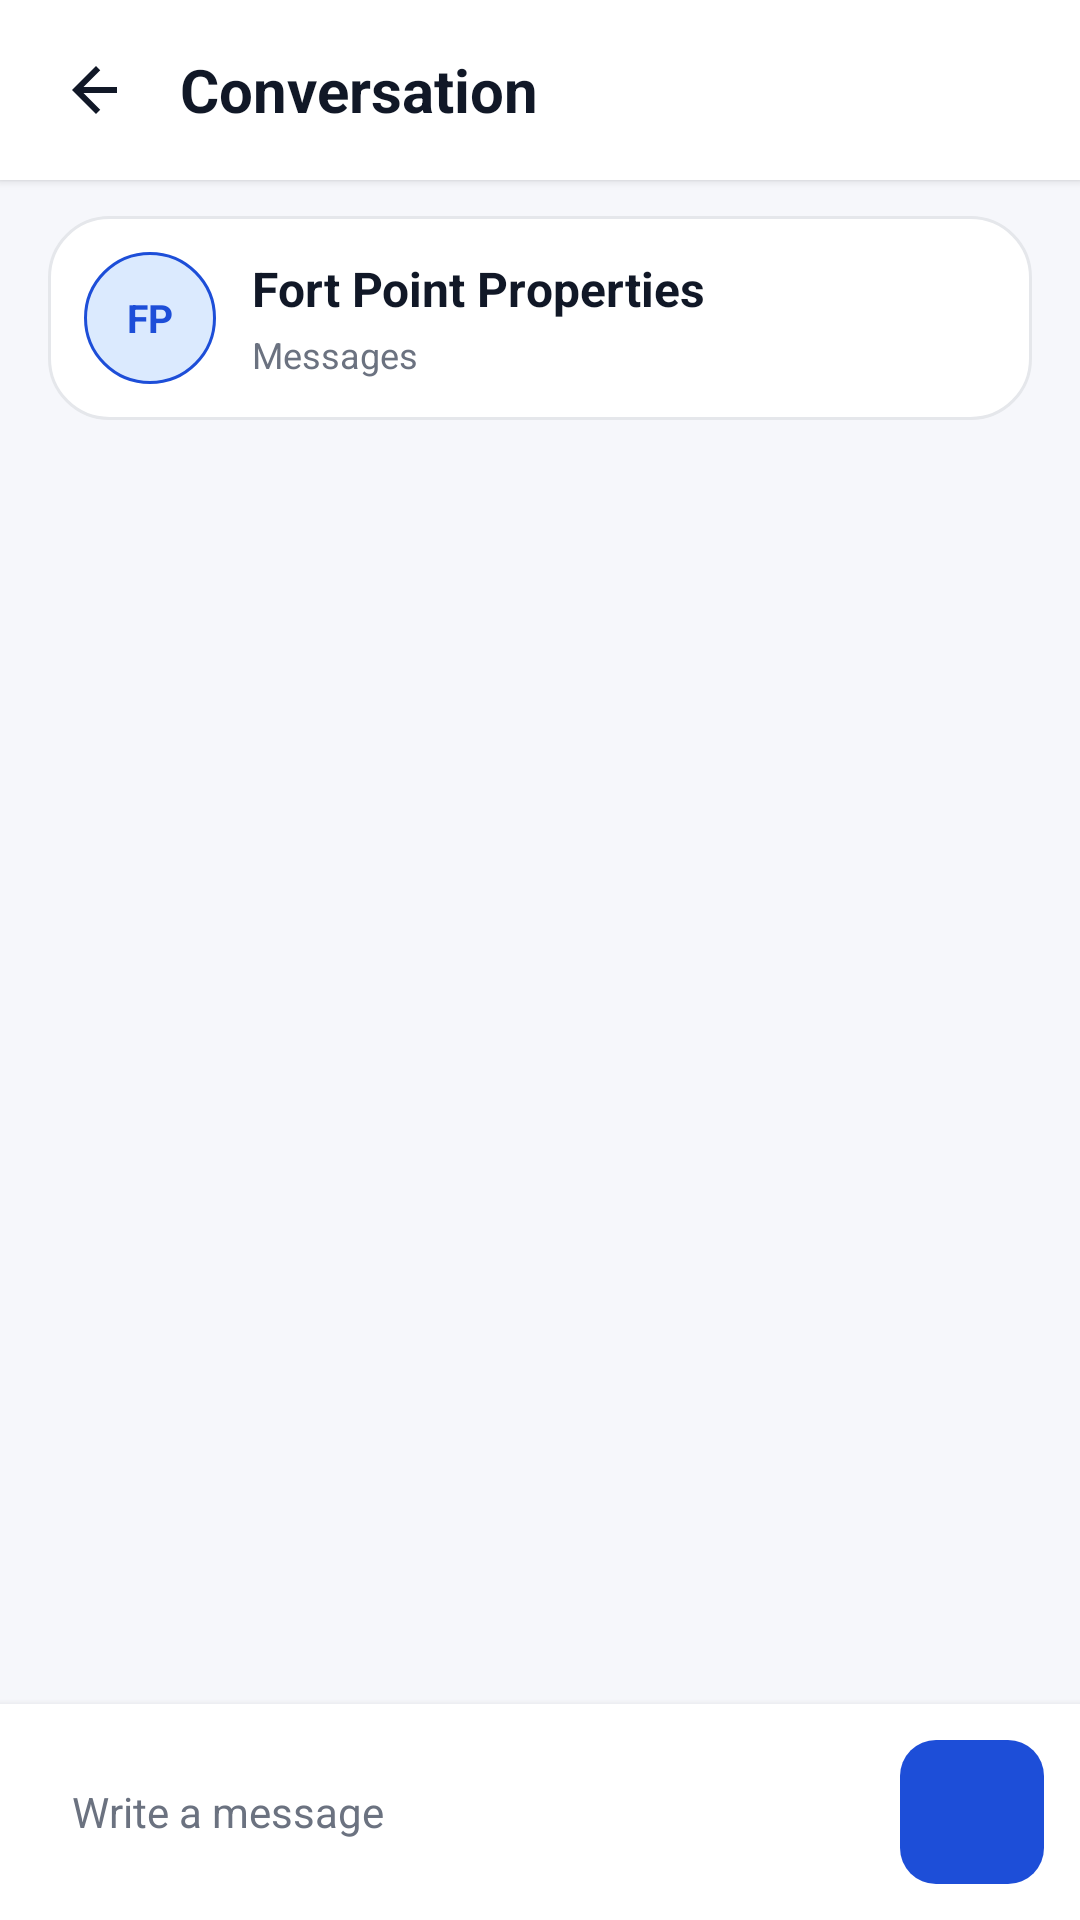

Layout XML and referenced resources for this Android screen:
<!-- AndroidManifest.xml: application theme Theme.FortPointProperties -->
<!-- res/layout/activity_conversation_detail.xml -->
<?xml version="1.0" encoding="utf-8"?>
<androidx.constraintlayout.widget.ConstraintLayout xmlns:android="http://schemas.android.com/apk/res/android"
    xmlns:app="http://schemas.android.com/apk/res-auto"
    xmlns:tools="http://schemas.android.com/tools"
    android:layout_width="match_parent"
    android:layout_height="match_parent"
    android:background="@color/property_background"
    tools:context=".features.messaging.ui.ConversationDetailActivity">

    <LinearLayout
        android:id="@+id/layoutTopBar"
        android:layout_width="0dp"
        android:layout_height="wrap_content"
        android:background="@android:color/white"
        android:gravity="center_vertical"
        android:elevation="2dp"
        android:orientation="horizontal"
        android:paddingHorizontal="12dp"
        android:paddingVertical="10dp"
        app:layout_constraintEnd_toEndOf="parent"
        app:layout_constraintStart_toStartOf="parent"
        app:layout_constraintTop_toTopOf="parent">

        <ImageButton
            android:id="@+id/btnBack"
            android:layout_width="40dp"
            android:layout_height="40dp"
            android:background="?attr/selectableItemBackgroundBorderless"
            android:contentDescription="@string/back"
            android:padding="8dp"
            android:scaleType="centerInside"
            android:src="@drawable/ic_arrow_back"
            android:tint="@color/property_text_primary" />

        <TextView
            android:id="@+id/tvTitle"
            android:layout_width="wrap_content"
            android:layout_height="wrap_content"
            android:layout_marginStart="8dp"
            android:text="Conversation"
            android:textColor="@color/property_text_primary"
            android:textSize="20sp"
            android:textStyle="bold" />
    </LinearLayout>

    <LinearLayout
        android:id="@+id/layoutConversationHeader"
        android:layout_width="0dp"
        android:layout_height="wrap_content"
        android:layout_marginHorizontal="16dp"
        android:layout_marginTop="12dp"
        android:background="@drawable/bg_card_rounded"
        android:gravity="center_vertical"
        android:orientation="horizontal"
        android:padding="12dp"
        app:layout_constraintEnd_toEndOf="parent"
        app:layout_constraintStart_toStartOf="parent"
        app:layout_constraintTop_toBottomOf="@id/layoutTopBar">

        <FrameLayout
            android:layout_width="44dp"
            android:layout_height="44dp">

            <ImageView
                android:id="@+id/ivConversationAvatar"
                android:layout_width="match_parent"
                android:layout_height="match_parent"
                android:background="@drawable/bg_avatar_circle"
                android:contentDescription="@string/profile_avatar"
                android:scaleType="centerCrop"
                android:visibility="gone" />

            <TextView
                android:id="@+id/tvConversationAvatar"
                android:layout_width="match_parent"
                android:layout_height="match_parent"
                android:background="@drawable/bg_avatar_circle"
                android:gravity="center"
                android:text="FP"
                android:textColor="@color/property_blue"
                android:textSize="13sp"
                android:textStyle="bold" />
        </FrameLayout>

        <LinearLayout
            android:layout_width="0dp"
            android:layout_height="wrap_content"
            android:layout_marginStart="12dp"
            android:layout_weight="1"
            android:orientation="vertical">

            <TextView
                android:id="@+id/tvConversationName"
                android:layout_width="match_parent"
                android:layout_height="wrap_content"
                android:ellipsize="end"
                android:maxLines="1"
                android:textColor="@color/property_text_primary"
                android:textSize="16sp"
                android:textStyle="bold"
                android:text="Fort Point Properties" />

            <TextView
                android:id="@+id/tvConversationSubtitle"
                android:layout_width="match_parent"
                android:layout_height="wrap_content"
                android:layout_marginTop="3dp"
                android:textColor="@color/property_text_secondary"
                android:textSize="12sp"
                android:text="Messages" />
        </LinearLayout>
    </LinearLayout>

    <ProgressBar
        android:id="@+id/progressBar"
        style="?android:attr/progressBarStyleLarge"
        android:layout_width="wrap_content"
        android:layout_height="wrap_content"
        android:visibility="gone"
        app:layout_constraintBottom_toBottomOf="parent"
        app:layout_constraintEnd_toEndOf="parent"
        app:layout_constraintStart_toStartOf="parent"
        app:layout_constraintTop_toBottomOf="@id/layoutConversationHeader" />

    <LinearLayout
        android:id="@+id/layoutState"
        android:layout_width="0dp"
        android:layout_height="wrap_content"
        android:layout_marginHorizontal="16dp"
        android:layout_marginTop="24dp"
        android:background="@drawable/bg_card_rounded"
        android:gravity="center_horizontal"
        android:orientation="vertical"
        android:padding="20dp"
        android:visibility="gone"
        app:layout_constraintEnd_toEndOf="parent"
        app:layout_constraintStart_toStartOf="parent"
        app:layout_constraintTop_toBottomOf="@id/layoutConversationHeader">

        <TextView
            android:id="@+id/tvStateMessage"
            android:layout_width="wrap_content"
            android:layout_height="wrap_content"
            android:gravity="center"
            android:textColor="@color/property_text_primary"
            android:textSize="16sp" />

        <Button
            android:id="@+id/btnStateAction"
            android:layout_width="wrap_content"
            android:layout_height="wrap_content"
            android:layout_marginTop="16dp"
            android:text="Retry"
            android:textAllCaps="false"
            android:visibility="gone" />
    </LinearLayout>

    <TextView
        android:id="@+id/tvEmptyState"
        android:layout_width="0dp"
        android:layout_height="wrap_content"
        android:layout_marginHorizontal="16dp"
        android:background="@drawable/bg_card_rounded"
        android:gravity="center"
        android:padding="20dp"
        android:text="@string/messages_no_messages"
        android:textColor="@color/property_text_secondary"
        android:textSize="16sp"
        android:visibility="gone"
        app:layout_constraintBottom_toTopOf="@id/layoutComposer"
        app:layout_constraintEnd_toEndOf="parent"
        app:layout_constraintStart_toStartOf="parent"
        app:layout_constraintTop_toBottomOf="@id/layoutConversationHeader" />

    <ListView
        android:id="@+id/lvMessages"
        android:layout_width="0dp"
        android:layout_height="0dp"
        android:layout_marginHorizontal="8dp"
        android:layout_marginTop="12dp"
        android:divider="@android:color/transparent"
        android:dividerHeight="8dp"
        android:listSelector="@android:color/transparent"
        app:layout_constraintBottom_toTopOf="@id/layoutComposer"
        app:layout_constraintEnd_toEndOf="parent"
        app:layout_constraintStart_toStartOf="parent"
        app:layout_constraintTop_toBottomOf="@id/layoutConversationHeader" />

    <LinearLayout
        android:id="@+id/layoutComposer"
        android:layout_width="0dp"
        android:layout_height="wrap_content"
        android:background="@android:color/white"
        android:elevation="4dp"
        android:orientation="horizontal"
        android:padding="12dp"
        app:layout_constraintBottom_toBottomOf="parent"
        app:layout_constraintEnd_toEndOf="parent"
        app:layout_constraintStart_toStartOf="parent">

        <EditText
            android:id="@+id/etMessageInput"
            android:layout_width="0dp"
            android:layout_height="48dp"
            android:layout_weight="1"
            android:background="@drawable/edit_text_background"
            android:hint="@string/messages_write_message"
            android:imeOptions="actionSend"
            android:inputType="textCapSentences|textMultiLine"
            android:paddingHorizontal="12dp"
            android:paddingVertical="10dp"
            android:textColor="@color/property_text_primary"
            android:textColorHint="@color/property_text_secondary"
            android:textSize="14sp" />

        <ImageButton
            android:id="@+id/btnSend"
            android:layout_width="48dp"
            android:layout_height="48dp"
            android:layout_marginStart="10dp"
            android:background="@drawable/bg_button_primary"
            android:contentDescription="@string/messages_send"
            android:padding="12dp"
            android:scaleType="centerInside"
            android:src="@drawable/ic_send"
            android:tint="@color/white" />
    </LinearLayout>

</androidx.constraintlayout.widget.ConstraintLayout>
<!-- resources referenced by this layout -->
<resources>
  <color name="property_background">#F6F7FB</color>
  <color name="property_blue">#1D4ED8</color>
  <color name="property_text_primary">#111827</color>
  <color name="property_text_secondary">#6B7280</color>
  <color name="white">#FFFFFFFF</color>
  <!-- drawable bg_avatar_circle (drawable) -->
  <?xml version="1.0" encoding="utf-8"?>
  <shape xmlns:android="http://schemas.android.com/apk/res/android"
      android:shape="oval">
      <solid android:color="@color/property_blue_light" />
      <stroke
          android:width="1dp"
          android:color="@color/property_blue" />
  </shape>
  <!-- drawable bg_button_primary (drawable) -->
  <?xml version="1.0" encoding="utf-8"?>
  <shape xmlns:android="http://schemas.android.com/apk/res/android"
      android:shape="rectangle">
      <solid android:color="@color/property_blue" />
      <corners android:radius="12dp" />
  </shape>
  <!-- drawable bg_card_rounded (drawable) -->
  <?xml version="1.0" encoding="utf-8"?>
  <shape xmlns:android="http://schemas.android.com/apk/res/android" android:shape="rectangle">
      <solid android:color="#FFFFFFFF" />
      <corners android:radius="20dp" />
      <stroke android:width="1dp" android:color="#E5E7EB" />
  </shape>
  <!-- drawable ic_arrow_back (drawable) -->
  <?xml version="1.0" encoding="utf-8"?>
  <vector xmlns:android="http://schemas.android.com/apk/res/android"
      android:width="24dp"
      android:height="24dp"
      android:viewportWidth="24"
      android:viewportHeight="24">
      <path
          android:fillColor="#1F2937"
          android:pathData="M19,11H7.83l5.59,-5.59L12,4l-8,8 8,8 1.41,-1.41L7.83,13H19z" />
  </vector>
  <string name="back">Back</string>
  <string name="messages_no_messages">No messages yet.</string>
  <string name="messages_send">Send message</string>
  <string name="messages_write_message">Write a message</string>
  <string name="profile_avatar">Profile avatar</string>
  <style name="Theme.FortPointProperties" parent="Theme.AppCompat.Light.NoActionBar">
          <item name="android:windowBackground">@drawable/bg_splash</item>
          <item name="android:windowAnimationStyle">@style/Animation_FortPointProperties_None</item>
          <item name="android:colorAccent">@color/property_blue</item>
          <item name="colorAccent">@color/property_blue</item>
      </style>
  <color name="property_blue_light">#DBEAFE</color>
  <!-- drawable bg_splash (drawable) -->
  <?xml version="1.0" encoding="utf-8"?>
  <layer-list xmlns:android="http://schemas.android.com/apk/res/android">
      <item android:drawable="@android:color/white" />
      <item android:gravity="center">
          <bitmap
              android:gravity="center"
              android:src="@drawable/fort_point_properties_logo" />
      </item>
  </layer-list>
  <style name="Animation_FortPointProperties_None">
          <item name="android:activityOpenEnterAnimation">@null</item>
          <item name="android:activityOpenExitAnimation">@null</item>
          <item name="android:activityCloseEnterAnimation">@null</item>
          <item name="android:activityCloseExitAnimation">@null</item>
          <item name="android:taskOpenEnterAnimation">@null</item>
          <item name="android:taskOpenExitAnimation">@null</item>
          <item name="android:taskCloseEnterAnimation">@null</item>
          <item name="android:taskCloseExitAnimation">@null</item>
      </style>
  <!-- drawable fort_point_properties_logo: png bitmap (drawable-nodpi, 19782 bytes) -->
</resources>
